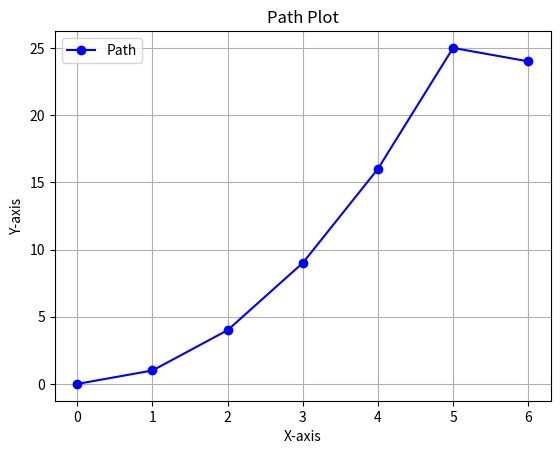

The script that saved this image:
import math
import random
import time

from matplotlib import pyplot as plt


def total_length(data):
    current_total_dist_list = []
    for k in range(len(data) - 1):
        # print(tour_temp)
        x1, y1 = data[k]
        x2, y2 = data[k + 1]
        dist = math.sqrt((x1 - x2) ** 2 + (y1 - y2) ** 2)
        current_total_dist_list.append(dist)

    return sum(current_total_dist_list)

input = []
data = [(1, 1), (2, 1), (3, 1), (4, 1)]
def shake(data):
    random.shuffle(data)

for j in range(5):

    some = random.sample(data, len(data))
    input.append(some)


# for i in input:
#     print(i)


# input = []
#         #generate input list of successors
#         for j in range(len(data)):
#             some = random.sample(data, len(data))
#             input.append(some)
#         # ThreadPoolExecutor, faster
#         # ProcessPoolExecutor
#         with concurrent.futures.ThreadPoolExecutor() as executor:
#             result = list(executor.map(total_length, input))
def swap_ramdom(list_1):
    start = list_1
    index1, index2 = random.sample(range(len(list_1)), 2)
    print(index1, index2)
    list_1[index1], list_1[index2] = list_1[index2], list_1[index1]
    print(start)
    print(list_1)
    print(list_1==start)
    return list_1




l1  = [(1, 2), (3, 4), (5, 6),(7, 8), (9, 10), (11, 12)]




# for i in range(4):
#     l1 = swap_ramdom(l1)


input_tourList = []
temp_best_tour = l1
for j in range(len(temp_best_tour)):
    index1, index2 = random.sample(range(0, len(temp_best_tour)), 2)
    # print(index1,index2)
    tour_temp = temp_best_tour
    temp_best_tour[index1], temp_best_tour[index2] = temp_best_tour[index2], temp_best_tour[index1]
    # swap_ramdom(temp_best_tour)
    input_tourList.append(temp_best_tour)
# print(input_tourList)


# Python3 program to swap elements
# at given positions

# Swap function
def swapPositions(list, pos1, pos2):
    list[pos1], list[pos2] = list[pos2], list[pos1]



# Driver function
list_1 = [23, 65, 19, 90]

list_1  = [(1, 2), (3, 4), (5, 6),(7, 8), (9, 10), (11, 12)]
list_1  = [[1,2], [3,4], [5,6], [7,8], [9,10],[11,12]]
a, b = list_1[1]
# print(a,b)

# print(list_1[:1] , list_1[1],list_1[2:4], list_1[4],list_1[4:len(list_1)])
index1 = 2
index2 = 4
# print(list_1[:index1] , list_1[index1], list_1[index1 + 1: index2], list_1[index2],list_1[index2:len(list_1)])
gg = []

for i in list_1:
    gg.append(i)
# print(gg)



for i in range(3):
    start = list_1
    pos1,pos2 = random.sample(range(0, len(list_1)), 2)
    # print(pos1,pos2)
    list_1[pos1], list_1[pos2] = list_1[pos2], list_1[pos1]
    # end = list_1
    # print(list_1)
    # print(start==end)

for i in range(3):
    A = list_1
    B = list_1

    pos1,pos2 = random.sample(range(0, len(list_1)), 2)
    # print(pos1,pos2)
    A[pos1] = B[pos2]
    A[pos2] = B[pos1]
    list_1 = A
    # print(list_1)

my_list = [1, 2, 3, 4, 5]

my_list[1]=3


list_1  = [[1,2], [3,4], [5,6], [7,8], [9,10],[11,12]]
def swap_ramdom(list_1):
    # print(list_1)
    index1, index2 = random.sample(range(len(list_1)), 2)
    # print(index1, index2)
    list_1[index1], list_1[index2] = list_1[index2], list_1[index1]

    return list_1
final = []
# for i in range(len(list_1)):
#     swap_ramdom(list_1)
#     print(list_1)
#     final.append(list_1)

for i in range(len(list_1)):
    swap_ramdom(list_1)
    # print(list_1)
    final.append(list_1)
my_list = [1, 2, 3,2,2,324,23,235,25,235,253,23]
my_list.insert(len(my_list), 123123123123)
print(my_list)
# for i in final:
    # print(i)

data = [ (0.03176, 0.03740),
          (0.90296, 0.56026),
          (0.39814, 0.07302),
          (0.94808, 0.97195),
          (0.42961, 0.04406),
          (0.36967, 0.92293),
          (0.08301, 0.07182),
          (0.07212, 0.66948),
          (0.05147, 0.06067),
          (0.85407, 0.41000),
          (0.41072, 0.03573),
          (0.13152, 0.57465)]

a = [561.025176956542, 558.2663135607318, 555.3253552679648, 552.5916947839551, 548.3629214609654, 545.9684641981074, 542.6933297923981, 539.4744102751486, 535.9915379517485, 533.2539884628915, 531.0025232171178, 528.8235193272809, 525.5241798799, 523.6246296734838, 521.3616698735825, 519.2888505973763, 516.9971483005695, 514.257285987384, 511.95032345322335, 509.3643282684146, 506.5285929679254, 504.0877694459912, 501.0345446859498, 498.6811734385126, 496.6334848921986, 494.2504859962513, 491.69388390802686, 488.97194355097645, 486.40647922027176, 484.0517179736167, 482.0160036211221, 478.8940297997248, 476.7267715629929, 474.7958368215925, 472.8505460562945, 470.6433669953387, 468.214908770365, 466.2338790739195, 464.03662603133137, 462.1147254349233, 460.2440532710276, 458.1268355525171, 456.23043767234685, 453.908037800943, 451.5775177419054, 449.473863064514, 447.2657263451977, 445.45903706808394, 443.5448966546169, 441.48472751365654, 439.3667401866316, 437.3175802086699, 435.4366036100293, 433.66880563908603, 431.7616444517149, 429.9167835847898, 427.77723518301514, 426.0669800850273, 423.90615234443925, 422.161580864678]

a = 13
b = 4

c = a % b
print(a, "mod", b, "=",
      c, sep=" ")

from time import sleep
from tqdm import tqdm
# o = [1,2,3,4,5,6,7,8,9,10]
# def shuffle_fun(alist):
#     random.shuffle(alist)
#     return alist
# print(shuffle_fun(o))


x = [0, 1, 2, 3, 4, 5,6]
y = [0, 1, 4, 9, 16, 25,24]

# Create a scatter plot for the path
plt.plot(x, y, label='Path', color='blue', marker='o')

# Customize the plot (add labels, title, legend, etc.)
plt.xlabel('X-axis')
plt.ylabel('Y-axis')
plt.title('Path Plot')
plt.legend()

# Display the plot
plt.grid(True)
plt.show()
